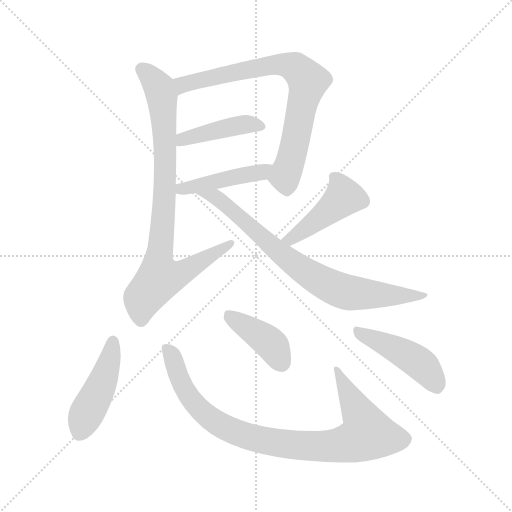
t = 0.00 s
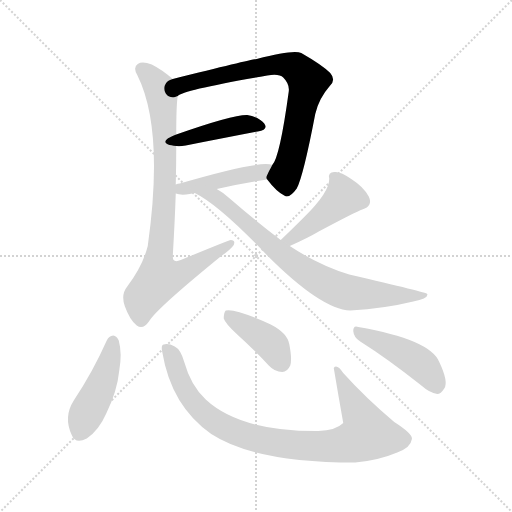
t = 1.53 s
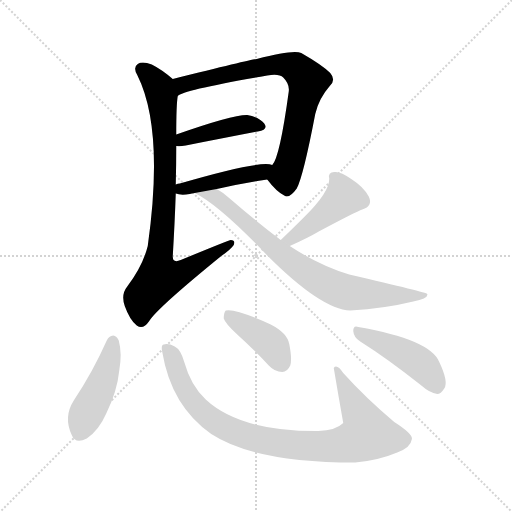
t = 3.06 s
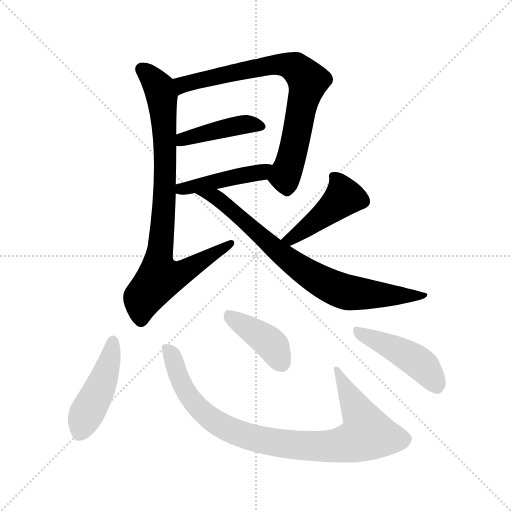
t = 4.59 s
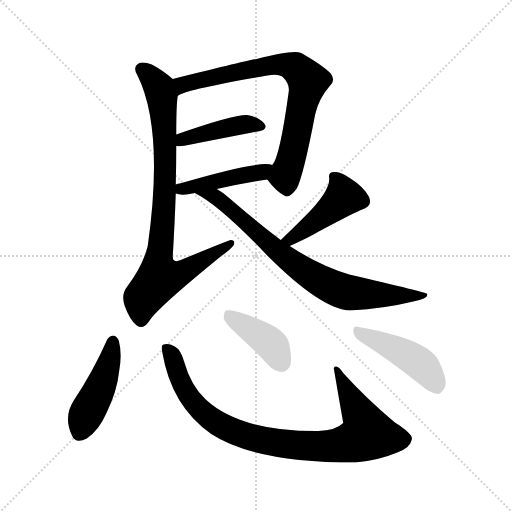
t = 6.12 s
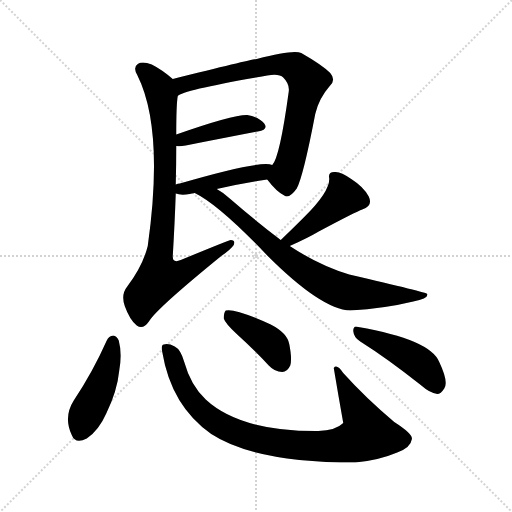
t = 7.65 s

The animated SVG that drew these frames (rendered in a browser with its animation timeline set to each time). Animation: 10 CSS @keyframes rules; one cycle of 7.65 s.

<svg version="1.1" viewBox="0 0 1024 1024" xmlns="http://www.w3.org/2000/svg">
  <g stroke="lightgray" stroke-dasharray="1,1" stroke-width="1" transform="scale(4, 4)">
    <line x1="0" y1="0" x2="256" y2="256"></line>
    <line x1="256" y1="0" x2="0" y2="256"></line>
    <line x1="128" y1="0" x2="128" y2="256"></line>
    <line x1="0" y1="128" x2="256" y2="128"></line>
  </g>
<g transform="scale(1, -1) translate(0, -900)">
   <style type="text/css">
    @keyframes keyframes0 {
      from {
       stroke: blue;
       stroke-dashoffset: 755;
       stroke-width: 128;
       }
       71% {
       animation-timing-function: step-end;
       stroke: blue;
       stroke-dashoffset: 0;
       stroke-width: 128;
       }
       to {
       stroke: black;
       stroke-width: 1024;
       }
       }
       #make-me-a-hanzi-animation-0 {
         animation: keyframes0 0.864421s both;
         animation-delay: 0.000000s;
         animation-timing-function: linear;
       }
    @keyframes keyframes1 {
      from {
       stroke: blue;
       stroke-dashoffset: 426;
       stroke-width: 128;
       }
       58% {
       animation-timing-function: step-end;
       stroke: blue;
       stroke-dashoffset: 0;
       stroke-width: 128;
       }
       to {
       stroke: black;
       stroke-width: 1024;
       }
       }
       #make-me-a-hanzi-animation-1 {
         animation: keyframes1 0.596680s both;
         animation-delay: 0.864421s;
         animation-timing-function: linear;
       }
    @keyframes keyframes2 {
      from {
       stroke: blue;
       stroke-dashoffset: 447;
       stroke-width: 128;
       }
       59% {
       animation-timing-function: step-end;
       stroke: blue;
       stroke-dashoffset: 0;
       stroke-width: 128;
       }
       to {
       stroke: black;
       stroke-width: 1024;
       }
       }
       #make-me-a-hanzi-animation-2 {
         animation: keyframes2 0.613770s both;
         animation-delay: 1.461100s;
         animation-timing-function: linear;
       }
    @keyframes keyframes3 {
      from {
       stroke: blue;
       stroke-dashoffset: 848;
       stroke-width: 128;
       }
       73% {
       animation-timing-function: step-end;
       stroke: blue;
       stroke-dashoffset: 0;
       stroke-width: 128;
       }
       to {
       stroke: black;
       stroke-width: 1024;
       }
       }
       #make-me-a-hanzi-animation-3 {
         animation: keyframes3 0.940104s both;
         animation-delay: 2.074870s;
         animation-timing-function: linear;
       }
    @keyframes keyframes4 {
      from {
       stroke: blue;
       stroke-dashoffset: 451;
       stroke-width: 128;
       }
       59% {
       animation-timing-function: step-end;
       stroke: blue;
       stroke-dashoffset: 0;
       stroke-width: 128;
       }
       to {
       stroke: black;
       stroke-width: 1024;
       }
       }
       #make-me-a-hanzi-animation-4 {
         animation: keyframes4 0.617025s both;
         animation-delay: 3.014974s;
         animation-timing-function: linear;
       }
    @keyframes keyframes5 {
      from {
       stroke: blue;
       stroke-dashoffset: 767;
       stroke-width: 128;
       }
       71% {
       animation-timing-function: step-end;
       stroke: blue;
       stroke-dashoffset: 0;
       stroke-width: 128;
       }
       to {
       stroke: black;
       stroke-width: 1024;
       }
       }
       #make-me-a-hanzi-animation-5 {
         animation: keyframes5 0.874186s both;
         animation-delay: 3.631999s;
         animation-timing-function: linear;
       }
    @keyframes keyframes6 {
      from {
       stroke: blue;
       stroke-dashoffset: 450;
       stroke-width: 128;
       }
       59% {
       animation-timing-function: step-end;
       stroke: blue;
       stroke-dashoffset: 0;
       stroke-width: 128;
       }
       to {
       stroke: black;
       stroke-width: 1024;
       }
       }
       #make-me-a-hanzi-animation-6 {
         animation: keyframes6 0.616211s both;
         animation-delay: 4.506185s;
         animation-timing-function: linear;
       }
    @keyframes keyframes7 {
      from {
       stroke: blue;
       stroke-dashoffset: 892;
       stroke-width: 128;
       }
       74% {
       animation-timing-function: step-end;
       stroke: blue;
       stroke-dashoffset: 0;
       stroke-width: 128;
       }
       to {
       stroke: black;
       stroke-width: 1024;
       }
       }
       #make-me-a-hanzi-animation-7 {
         animation: keyframes7 0.975911s both;
         animation-delay: 5.122396s;
         animation-timing-function: linear;
       }
    @keyframes keyframes8 {
      from {
       stroke: blue;
       stroke-dashoffset: 405;
       stroke-width: 128;
       }
       57% {
       animation-timing-function: step-end;
       stroke: blue;
       stroke-dashoffset: 0;
       stroke-width: 128;
       }
       to {
       stroke: black;
       stroke-width: 1024;
       }
       }
       #make-me-a-hanzi-animation-8 {
         animation: keyframes8 0.579590s both;
         animation-delay: 6.098307s;
         animation-timing-function: linear;
       }
    @keyframes keyframes9 {
      from {
       stroke: blue;
       stroke-dashoffset: 451;
       stroke-width: 128;
       }
       59% {
       animation-timing-function: step-end;
       stroke: blue;
       stroke-dashoffset: 0;
       stroke-width: 128;
       }
       to {
       stroke: black;
       stroke-width: 1024;
       }
       }
       #make-me-a-hanzi-animation-9 {
         animation: keyframes9 0.617025s both;
         animation-delay: 6.677897s;
         animation-timing-function: linear;
       }
</style>
<path d="M 534.5 541.0 Q 552.5 517.0 568.5 509.0 Q 578.5 502.0 593.5 523.0 Q 606.5 547.0 630.5 672.0 Q 637.5 703.0 659.5 728.0 Q 672.5 740.0 660.5 754.0 Q 644.5 770.0 602.5 794.0 Q 586.5 801.0 513.5 782.0 Q 506.5 782.0 345.5 742.0 C 316.5 735.0 328.5 695.0 355.5 708.0 Q 365.5 720.0 534.5 749.0 Q 558.5 753.0 566.5 745.0 Q 579.5 732.0 577.5 717.0 Q 559.5 585.0 544.5 570.0 C 531.5 545.0 531.5 545.0 534.5 541.0 Z" fill="lightgray"></path> 
<path d="M 352.5 608.0 Q 359.5 607.0 371.5 609.0 Q 453.5 625.0 515.5 637.0 Q 537.5 641.0 528.5 653.0 Q 518.5 666.0 494.5 670.0 Q 466.5 671.0 352.5 631.0 C 324.5 621.0 322.5 610.0 352.5 608.0 Z" fill="lightgray"></path> 
<path d="M 433.5 522.0 Q 485.5 534.0 534.5 541.0 C 564.5 545.0 573.5 563.0 544.5 570.0 Q 520.5 580.0 359.5 533.0 Q 355.5 533.0 351.5 531.0 C 322.5 522.0 322.5 521.0 351.5 513.0 Q 361.5 509.0 379.5 512.0 Q 383.5 513.0 389.5 514.0 L 433.5 522.0 Z" fill="lightgray"></path> 
<path d="M 345.5 742.0 Q 323.5 761.0 303.5 771.0 Q 284.5 778.0 275.5 772.0 Q 265.5 765.0 274.5 750.0 Q 328.5 642.0 295.5 408.0 Q 285.5 368.0 254.5 327.0 Q 241.5 311.0 249.5 288.0 Q 259.5 260.0 273.5 249.0 Q 286.5 240.0 298.5 258.0 Q 313.5 283.0 442.5 388.0 Q 461.5 401.0 467.5 410.0 Q 471.5 420.0 461.5 420.0 Q 458.5 420.0 361.5 380.0 Q 345.5 373.0 345.5 387.0 Q 349.5 454.0 351.5 513.0 L 351.5 531.0 Q 352.5 571.0 352.5 608.0 L 352.5 631.0 Q 352.5 691.0 355.5 708.0 C 357.5 732.0 357.5 732.0 345.5 742.0 Z" fill="lightgray"></path> 
<path d="M 579.5 408.0 Q 615.5 424.0 637.5 437.0 Q 712.5 477.0 724.5 481.0 Q 746.5 488.0 737.5 507.0 Q 727.5 526.0 702.5 542.0 Q 680.5 558.0 668.5 556.0 Q 655.5 556.0 658.5 543.0 Q 659.5 516.0 607.5 465.0 Q 585.5 443.0 561.5 420.0 C 539.5 399.0 552.5 396.0 579.5 408.0 Z" fill="lightgray"></path> 
<path d="M 561.5 420.0 Q 512.5 457.0 459.5 503.0 Q 446.5 515.0 433.5 522.0 C 408.5 538.0 363.5 529.0 389.5 514.0 Q 438.5 490.0 534.5 389.0 Q 642.5 281.0 700.5 279.0 Q 769.5 283.0 826.5 297.0 Q 857.5 303.0 854.5 312.0 Q 854.5 315.0 698.5 351.0 Q 638.5 369.0 579.5 408.0 L 561.5 420.0 Z" fill="lightgray"></path> 
<path d="M 213.5 219.0 Q 185.5 156.0 147.5 99.0 Q 126.5 66.0 143.5 30.0 Q 150.5 11.0 173.5 23.0 Q 197.5 39.0 212.5 73.0 Q 234.5 118.0 238.5 159.0 Q 244.5 193.0 237.5 219.0 Q 233.5 228.0 226.5 229.0 Q 217.5 228.0 213.5 219.0 Z" fill="lightgray"></path> 
<path d="M 324.5 196.0 Q 342.5 88.0 422.5 32.0 Q 509.5 -25.0 710.5 -25.0 Q 756.5 -21.0 794.5 -5.0 Q 821.5 5.0 823.5 21.0 Q 827.5 31.0 788.5 56.0 Q 730.5 105.0 686.5 154.0 Q 673.5 173.0 667.5 164.0 Q 676.5 110.0 686.5 54.0 Q 671.5 39.0 636.5 38.0 Q 480.5 37.0 411.5 101.0 Q 381.5 129.0 368.5 176.0 Q 361.5 201.0 349.5 207.0 Q 336.5 214.0 327.5 211.0 Q 321.5 210.0 324.5 196.0 Z" fill="lightgray"></path> 
<path d="M 474.5 231.0 Q 505.5 203.0 537.5 169.0 Q 549.5 156.0 564.5 156.0 Q 574.5 156.0 580.5 169.0 Q 584.5 182.0 578.5 212.0 Q 574.5 234.0 541.5 251.0 Q 469.5 284.0 451.5 279.0 Q 447.5 275.0 447.5 263.0 Q 450.5 253.0 474.5 231.0 Z" fill="lightgray"></path> 
<path d="M 720.5 217.0 Q 774.5 183.0 841.5 130.0 Q 859.5 114.0 874.5 112.0 Q 881.5 112.0 888.5 123.0 Q 897.5 136.0 878.5 176.0 Q 860.5 221.0 716.5 246.0 Q 706.5 250.0 706.5 238.0 Q 707.5 225.0 720.5 217.0 Z" fill="lightgray"></path> 
      <clipPath id="make-me-a-hanzi-clip-0">
      <path d="M 534.5 541.0 Q 552.5 517.0 568.5 509.0 Q 578.5 502.0 593.5 523.0 Q 606.5 547.0 630.5 672.0 Q 637.5 703.0 659.5 728.0 Q 672.5 740.0 660.5 754.0 Q 644.5 770.0 602.5 794.0 Q 586.5 801.0 513.5 782.0 Q 506.5 782.0 345.5 742.0 C 316.5 735.0 328.5 695.0 355.5 708.0 Q 365.5 720.0 534.5 749.0 Q 558.5 753.0 566.5 745.0 Q 579.5 732.0 577.5 717.0 Q 559.5 585.0 544.5 570.0 C 531.5 545.0 531.5 545.0 534.5 541.0 Z" fill="lightgray"></path>
      </clipPath>
      <path clip-path="url(#make-me-a-hanzi-clip-0)" d="M 358.5 717.0 L 364.5 729.0 L 389.5 739.0 L 518.5 762.0 L 528.5 769.0 L 567.5 771.0 L 594.5 762.0 L 615.5 738.0 L 592.5 622.0 L 569.5 547.0 L 574.5 528.0 " fill="none" id="make-me-a-hanzi-animation-0" stroke-dasharray="627 1254" stroke-linecap="round"></path>

      <clipPath id="make-me-a-hanzi-clip-1">
      <path d="M 352.5 608.0 Q 359.5 607.0 371.5 609.0 Q 453.5 625.0 515.5 637.0 Q 537.5 641.0 528.5 653.0 Q 518.5 666.0 494.5 670.0 Q 466.5 671.0 352.5 631.0 C 324.5 621.0 322.5 610.0 352.5 608.0 Z" fill="lightgray"></path>
      </clipPath>
      <path clip-path="url(#make-me-a-hanzi-clip-1)" d="M 356.5 614.0 L 367.5 624.0 L 456.5 645.0 L 497.5 652.0 L 519.5 647.0 " fill="none" id="make-me-a-hanzi-animation-1" stroke-dasharray="298 596" stroke-linecap="round"></path>

      <clipPath id="make-me-a-hanzi-clip-2">
      <path d="M 433.5 522.0 Q 485.5 534.0 534.5 541.0 C 564.5 545.0 573.5 563.0 544.5 570.0 Q 520.5 580.0 359.5 533.0 Q 355.5 533.0 351.5 531.0 C 322.5 522.0 322.5 521.0 351.5 513.0 Q 361.5 509.0 379.5 512.0 Q 383.5 513.0 389.5 514.0 L 433.5 522.0 Z" fill="lightgray"></path>
      </clipPath>
      <path clip-path="url(#make-me-a-hanzi-clip-2)" d="M 356.5 527.0 L 362.5 522.0 L 394.5 528.0 L 540.5 563.0 " fill="none" id="make-me-a-hanzi-animation-2" stroke-dasharray="319 638" stroke-linecap="round"></path>

      <clipPath id="make-me-a-hanzi-clip-3">
      <path d="M 345.5 742.0 Q 323.5 761.0 303.5 771.0 Q 284.5 778.0 275.5 772.0 Q 265.5 765.0 274.5 750.0 Q 328.5 642.0 295.5 408.0 Q 285.5 368.0 254.5 327.0 Q 241.5 311.0 249.5 288.0 Q 259.5 260.0 273.5 249.0 Q 286.5 240.0 298.5 258.0 Q 313.5 283.0 442.5 388.0 Q 461.5 401.0 467.5 410.0 Q 471.5 420.0 461.5 420.0 Q 458.5 420.0 361.5 380.0 Q 345.5 373.0 345.5 387.0 Q 349.5 454.0 351.5 513.0 L 351.5 531.0 Q 352.5 571.0 352.5 608.0 L 352.5 631.0 Q 352.5 691.0 355.5 708.0 C 357.5 732.0 357.5 732.0 345.5 742.0 Z" fill="lightgray"></path>
      </clipPath>
      <path clip-path="url(#make-me-a-hanzi-clip-3)" d="M 284.5 761.0 L 305.5 742.0 L 321.5 716.0 L 329.5 642.0 L 329.5 506.0 L 316.5 377.0 L 319.5 344.0 L 366.5 355.0 L 461.5 413.0 " fill="none" id="make-me-a-hanzi-animation-3" stroke-dasharray="720 1440" stroke-linecap="round"></path>

      <clipPath id="make-me-a-hanzi-clip-4">
      <path d="M 579.5 408.0 Q 615.5 424.0 637.5 437.0 Q 712.5 477.0 724.5 481.0 Q 746.5 488.0 737.5 507.0 Q 727.5 526.0 702.5 542.0 Q 680.5 558.0 668.5 556.0 Q 655.5 556.0 658.5 543.0 Q 659.5 516.0 607.5 465.0 Q 585.5 443.0 561.5 420.0 C 539.5 399.0 552.5 396.0 579.5 408.0 Z" fill="lightgray"></path>
      </clipPath>
      <path clip-path="url(#make-me-a-hanzi-clip-4)" d="M 666.5 547.0 L 682.5 525.0 L 687.5 506.0 L 581.5 421.0 L 569.5 422.0 " fill="none" id="make-me-a-hanzi-animation-4" stroke-dasharray="323 646" stroke-linecap="round"></path>

      <clipPath id="make-me-a-hanzi-clip-5">
      <path d="M 561.5 420.0 Q 512.5 457.0 459.5 503.0 Q 446.5 515.0 433.5 522.0 C 408.5 538.0 363.5 529.0 389.5 514.0 Q 438.5 490.0 534.5 389.0 Q 642.5 281.0 700.5 279.0 Q 769.5 283.0 826.5 297.0 Q 857.5 303.0 854.5 312.0 Q 854.5 315.0 698.5 351.0 Q 638.5 369.0 579.5 408.0 L 561.5 420.0 Z" fill="lightgray"></path>
      </clipPath>
      <path clip-path="url(#make-me-a-hanzi-clip-5)" d="M 404.5 510.0 L 437.5 502.0 L 556.5 395.0 L 659.5 328.0 L 723.5 312.0 L 851.5 308.0 " fill="none" id="make-me-a-hanzi-animation-5" stroke-dasharray="639 1278" stroke-linecap="round"></path>

      <clipPath id="make-me-a-hanzi-clip-6">
      <path d="M 213.5 219.0 Q 185.5 156.0 147.5 99.0 Q 126.5 66.0 143.5 30.0 Q 150.5 11.0 173.5 23.0 Q 197.5 39.0 212.5 73.0 Q 234.5 118.0 238.5 159.0 Q 244.5 193.0 237.5 219.0 Q 233.5 228.0 226.5 229.0 Q 217.5 228.0 213.5 219.0 Z" fill="lightgray"></path>
      </clipPath>
      <path clip-path="url(#make-me-a-hanzi-clip-6)" d="M 226.5 218.0 L 207.5 144.0 L 160.5 36.0 " fill="none" id="make-me-a-hanzi-animation-6" stroke-dasharray="322 644" stroke-linecap="round"></path>

      <clipPath id="make-me-a-hanzi-clip-7">
      <path d="M 324.5 196.0 Q 342.5 88.0 422.5 32.0 Q 509.5 -25.0 710.5 -25.0 Q 756.5 -21.0 794.5 -5.0 Q 821.5 5.0 823.5 21.0 Q 827.5 31.0 788.5 56.0 Q 730.5 105.0 686.5 154.0 Q 673.5 173.0 667.5 164.0 Q 676.5 110.0 686.5 54.0 Q 671.5 39.0 636.5 38.0 Q 480.5 37.0 411.5 101.0 Q 381.5 129.0 368.5 176.0 Q 361.5 201.0 349.5 207.0 Q 336.5 214.0 327.5 211.0 Q 321.5 210.0 324.5 196.0 Z" fill="lightgray"></path>
      </clipPath>
      <path clip-path="url(#make-me-a-hanzi-clip-7)" d="M 332.5 202.0 L 344.5 186.0 L 372.5 117.0 L 418.5 64.0 L 490.5 29.0 L 573.5 11.0 L 660.5 7.0 L 700.5 14.0 L 735.5 33.0 L 673.5 157.0 " fill="none" id="make-me-a-hanzi-animation-7" stroke-dasharray="764 1528" stroke-linecap="round"></path>

      <clipPath id="make-me-a-hanzi-clip-8">
      <path d="M 474.5 231.0 Q 505.5 203.0 537.5 169.0 Q 549.5 156.0 564.5 156.0 Q 574.5 156.0 580.5 169.0 Q 584.5 182.0 578.5 212.0 Q 574.5 234.0 541.5 251.0 Q 469.5 284.0 451.5 279.0 Q 447.5 275.0 447.5 263.0 Q 450.5 253.0 474.5 231.0 Z" fill="lightgray"></path>
      </clipPath>
      <path clip-path="url(#make-me-a-hanzi-clip-8)" d="M 455.5 273.0 L 540.5 213.0 L 563.5 174.0 " fill="none" id="make-me-a-hanzi-animation-8" stroke-dasharray="277 554" stroke-linecap="round"></path>

      <clipPath id="make-me-a-hanzi-clip-9">
      <path d="M 720.5 217.0 Q 774.5 183.0 841.5 130.0 Q 859.5 114.0 874.5 112.0 Q 881.5 112.0 888.5 123.0 Q 897.5 136.0 878.5 176.0 Q 860.5 221.0 716.5 246.0 Q 706.5 250.0 706.5 238.0 Q 707.5 225.0 720.5 217.0 Z" fill="lightgray"></path>
      </clipPath>
      <path clip-path="url(#make-me-a-hanzi-clip-9)" d="M 717.5 235.0 L 831.5 179.0 L 856.5 156.0 L 872.5 126.0 " fill="none" id="make-me-a-hanzi-animation-9" stroke-dasharray="323 646" stroke-linecap="round"></path>

</g>
</svg>
